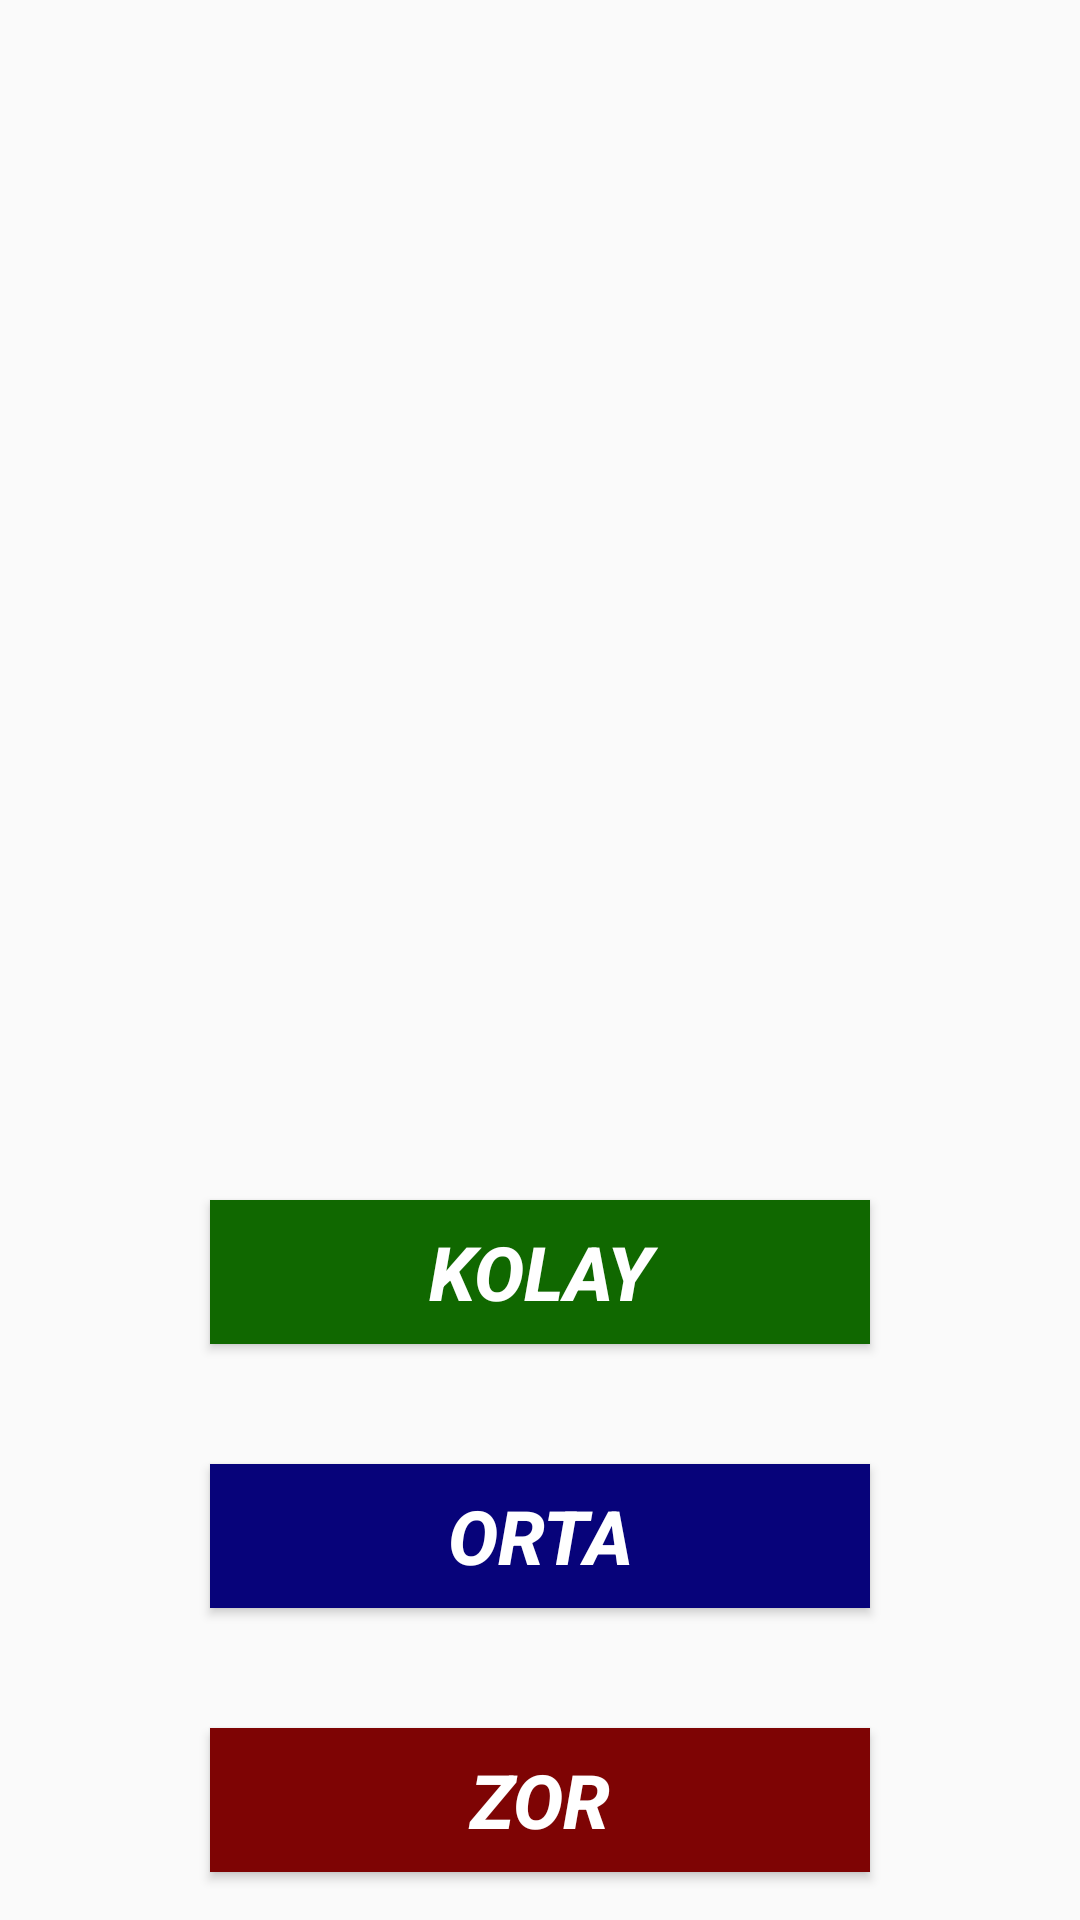

Write the Android layout XML for this screen, with the resource values it uses.
<!-- AndroidManifest.xml: application theme Theme.GarfieldYakalama -->
<!-- res/layout/activity_level.xml -->
<?xml version="1.0" encoding="utf-8"?>
<android.support.constraint.ConstraintLayout xmlns:android="http://schemas.android.com/apk/res/android"
    xmlns:app="http://schemas.android.com/apk/res-auto"
    xmlns:tools="http://schemas.android.com/tools"
    android:layout_width="match_parent"
    android:layout_height="match_parent"
    tools:context=".LevelActivity">




    <LinearLayout
        android:layout_width="match_parent"
        android:layout_height="match_parent"
        android:orientation="vertical">


        <ImageView
            android:layout_width="wrap_content"
            android:layout_height="250dp"
            android:src="@drawable/gariald"
            android:layout_gravity="center"
            android:layout_marginTop="80dp"/>


        <Button
            android:onClick="EasyBtn"
            android:layout_width="match_parent"
            android:layout_height="wrap_content"
            android:layout_marginTop="70dp"
            android:layout_marginStart="70dp"
            android:layout_marginEnd="70dp"
            android:text="Kolay"
            android:textSize="25sp"
            android:textStyle="bold|italic"
            android:textColor="@color/white"
            android:background="#106800"
            />

        <Button
            android:onClick="MediumBtn"
            android:layout_width="match_parent"
            android:layout_height="wrap_content"
            android:layout_marginTop="40dp"
            android:layout_marginStart="70dp"
            android:layout_marginEnd="70dp"
            android:text="Orta"
            android:textSize="25sp"
            android:textStyle="bold|italic"
            android:textColor="@color/white"
            android:background="#07037A"/>


        <Button
            android:onClick="HarBtn"
            android:layout_width="match_parent"
            android:layout_height="wrap_content"
            android:layout_marginTop="40dp"
            android:layout_marginStart="70dp"
            android:layout_marginEnd="70dp"
            android:text="Zor"
            android:textSize="25sp"
            android:textStyle="bold|italic"
            android:textColor="@color/white"
            android:background="#7E0404"/>

    </LinearLayout>




</android.support.constraint.ConstraintLayout>
<!-- resources referenced by this layout -->
<resources>
  <style name="Theme.GarfieldYakalama" parent="Theme.AppCompat.Light.NoActionBar">
          
          <item name="colorPrimary">@color/purple_500</item>
          <item name="colorPrimaryDark">@color/purple_700</item>
          <item name="colorAccent">@color/teal_200</item>
          
      </style>
  <!-- not gathered from this repository: default colours our renderer supplied (Android Studio template values) -->
  <color name="purple_500">#FF6200EE</color>
  <color name="purple_700">#FF3700B3</color>
  <color name="teal_200">#FF03DAC5</color>
  <color name="white">#FFFFFFFF</color>
</resources>
